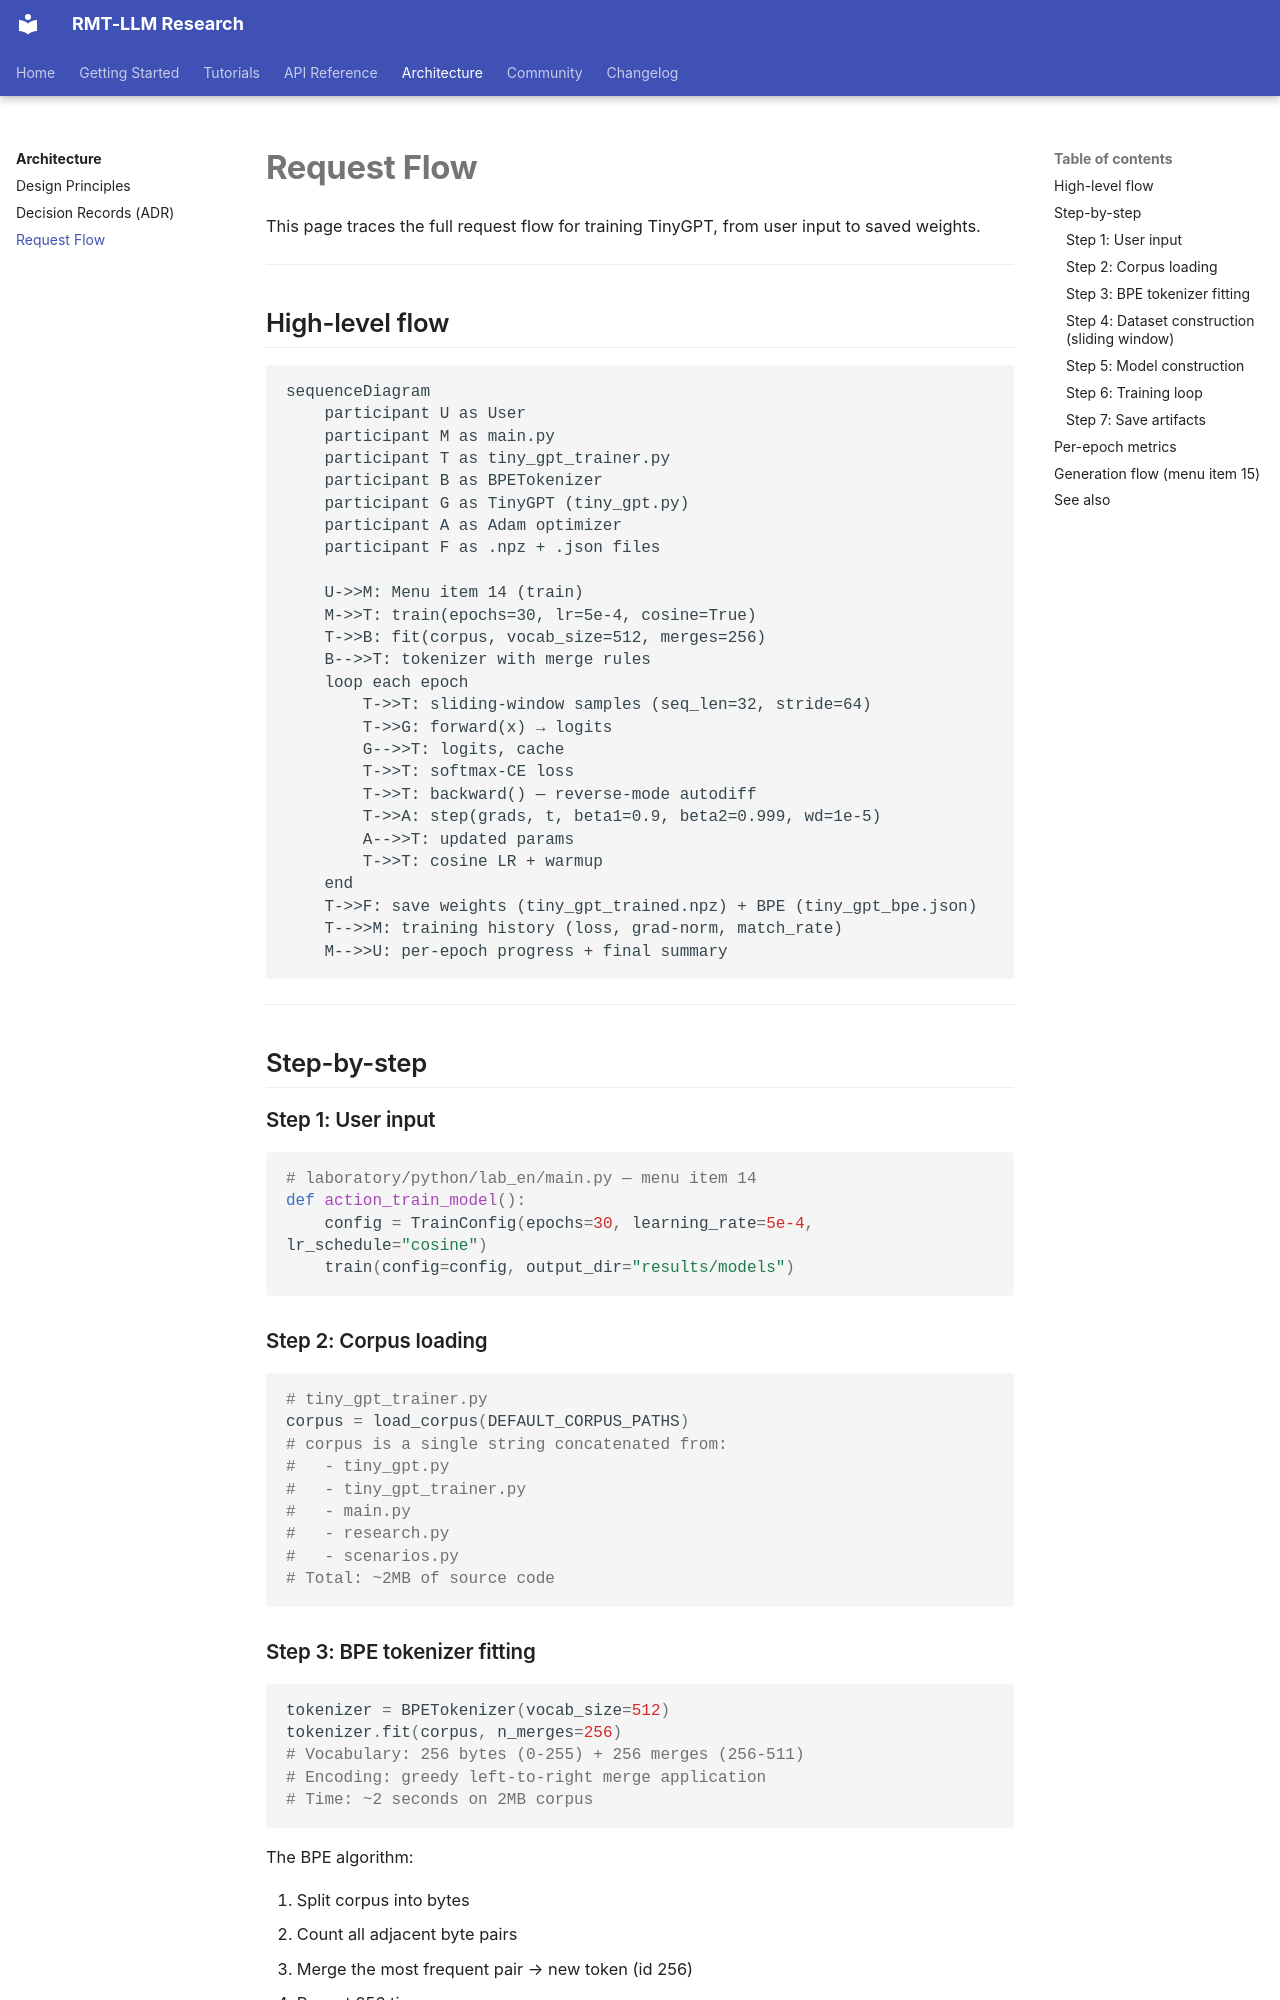

repository: wild8highlander/rmt-llm-research · page: architecture/request-flow/index.html · generator: mkdocs

# Request Flow

This page traces the full request flow for training TinyGPT, from user input
to saved weights.

---

## High-level flow

```mermaid
sequenceDiagram
    participant U as User
    participant M as main.py
    participant T as tiny_gpt_trainer.py
    participant B as BPETokenizer
    participant G as TinyGPT (tiny_gpt.py)
    participant A as Adam optimizer
    participant F as .npz + .json files

    U->>M: Menu item 14 (train)
    M->>T: train(epochs=30, lr=5e-4, cosine=True)
    T->>B: fit(corpus, vocab_size=512, merges=256)
    B-->>T: tokenizer with merge rules
    loop each epoch
        T->>T: sliding-window samples (seq_len=32, stride=64)
        T->>G: forward(x) → logits
        G-->>T: logits, cache
        T->>T: softmax-CE loss
        T->>T: backward() — reverse-mode autodiff
        T->>A: step(grads, t, beta1=0.9, beta2=0.999, wd=1e-5)
        A-->>T: updated params
        T->>T: cosine LR + warmup
    end
    T->>F: save weights (tiny_gpt_trained.npz) + BPE (tiny_gpt_bpe.json)
    T-->>M: training history (loss, grad-norm, match_rate)
    M-->>U: per-epoch progress + final summary
```

---

## Step-by-step

### Step 1: User input

```python
# laboratory/python/lab_en/main.py — menu item 14
def action_train_model():
    config = TrainConfig(epochs=30, learning_rate=5e-4, lr_schedule="cosine")
    train(config=config, output_dir="results/models")
```

### Step 2: Corpus loading

```python
# tiny_gpt_trainer.py
corpus = load_corpus(DEFAULT_CORPUS_PATHS)
# corpus is a single string concatenated from:
#   - tiny_gpt.py
#   - tiny_gpt_trainer.py
#   - main.py
#   - research.py
#   - scenarios.py
# Total: ~2MB of source code
```
